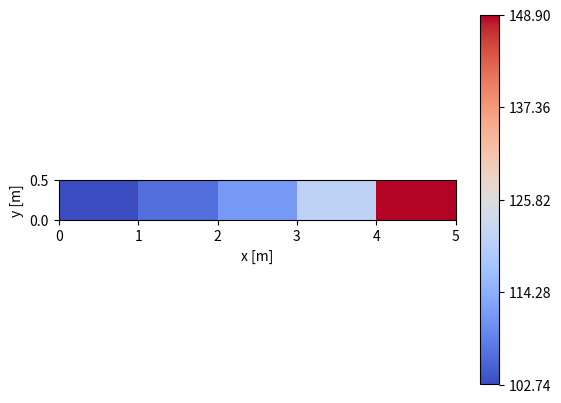
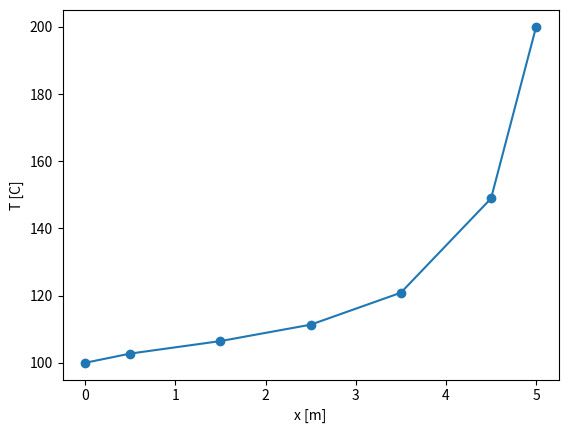

These figures' Python source, in order:

from sympy import symbols, collect, Matrix
import numpy as np
import matplotlib.pyplot as plt

# Steady state
# 1D
# diffusion + convection
# central differencing applied for diffusion
# upwind differencing applied for convection
#flow direction is from left to right


N =5

S = 1000
a = 0.5
L = 5
k = 100
T0 = 100
rho=1
cp=1000
U=0.3
exec(f"T{N+1} = 200")

Lcell = L / N
d = Lcell
V = a * Lcell

Temp = []
coeffMatrix = []
constantMatrix = []

for i in range(N + 2):
    if i==0:
        Temp.append(eval(f'T{i}'))
    elif i==N+1:
        Temp.append(eval(f'T{i}'))        
    else:
        Temp.append(symbols(f'T{i}'))        
        
    

for i in range(1, N + 1):
    if i == 1:
        eqn = (k * a * ((Temp[i + 1] - Temp[i]) / d) - k * a * ((Temp[i] - T0) / (d / 2))) + S * V +rho*cp*U*a*T0-rho*cp*U*a*(Temp[i])
        coefficients = collect(eqn, Temp[1:N+1], evaluate=False)
        constantMatrix.append(coefficients[1])
        # print(constantMatrix)
        for j in range(1, N + 1):
            coeffMatrix.append(-1*coefficients.get(Temp[j], 0))
            

    elif i == N:
        eqn = (k * a * ((Temp[N + 1] - Temp[N]) / (d / 2)) - k * a * ((Temp[N] - Temp[N - 1]) / d)) + S * V+rho*cp*U*a*Temp[i-1] -rho*cp*U*a*Temp[i]
        coefficients = collect(eqn, Temp[1:N+1], evaluate=False)
        constantMatrix.append(coefficients[1])
        # print(constantMatrix)

        for j in range(1, N + 1):
            coeffMatrix.append(-1*coefficients.get(Temp[j], 0))
            
    else:
        eqn = (k * a * ((Temp[i + 1] - Temp[i]) / d) - k * a * ((Temp[i] - Temp[i - 1]) / d)) + S * V +rho*cp*U*a*Temp[i-1]-rho*cp*U*a*Temp[i]
        coefficients = collect(eqn, Temp[1:N+1], evaluate=False)
        constantMatrix.append(coefficients[1])
        # print(constantMatrix)

        for j in range(1, N + 1):
            coeffMatrix.append(-1*coefficients.get(Temp[j], 0))
            

# Define variables

coeffFinalMatrix = Matrix(N, N, coeffMatrix)
constantFinalMatrix = Matrix(constantMatrix)

solution = coeffFinalMatrix.inv() * constantFinalMatrix
print(solution)


for u in range(1,N+1):
    Temp[u]=solution[u-1]


#Comparison with analytical solution

dataPoints=[0]

for i in range(1,N+2):
    if i==1 or i==N+1:
        
        dataPoints.append(dataPoints[i-1]+Lcell/2)
        

        

    else:
        
        dataPoints.append(dataPoints[i-1]+Lcell)

newData=[]

for i in range(0,N+1):
    newData.append(i*Lcell)

newTemp=[]
for i in range(0,len(solution)):
    newTemp.append(solution[i])
Nrows=1
Ncols=len(solution)

Y=np.arange(0,2*a,a)
X=np.array(newData)
Z=np.array(newTemp).astype(float).reshape(Nrows,Ncols)


fig, ax=plt.subplots()

ax.pcolormesh(newData,Y,Z,cmap="coolwarm",vmin=Z.min(),vmax=Z.max())


plt.xlabel("x [m]")
plt.ylabel("y [m]")
plt.colorbar(ax.pcolormesh(newData,Y,Z,cmap="coolwarm",vmin=Z.min(),vmax=Z.max()),ax=ax,ticks=np.linspace(Z.min(),Z.max(),N))
ax.set_aspect("equal")
plt.show()



plt.plot(dataPoints,Temp,"-o")

plt.xlabel("x [m]")
plt.ylabel("T [C]")


plt.show()

print(f"Peclet number = {rho*cp*a*U*d/(k*a)}")
